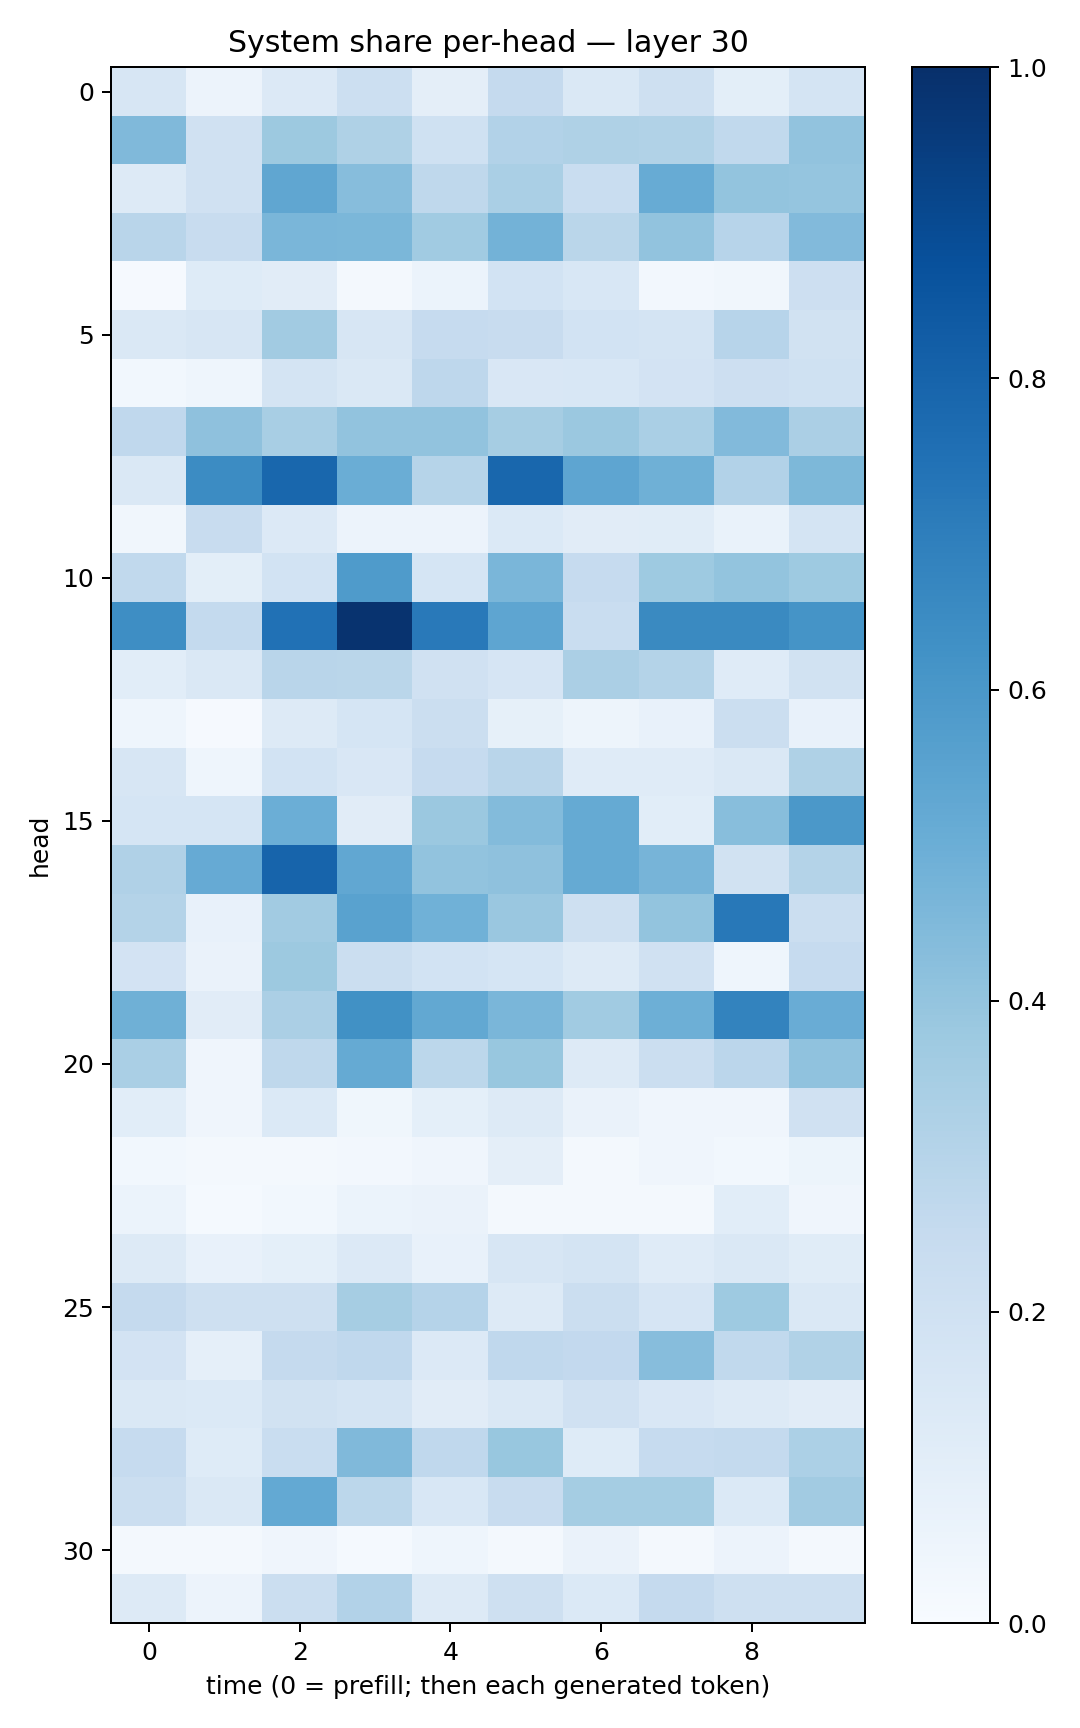

The file beside this chart, header and first rows:
0.15847197, 0.05614955, 0.13389151, 0.21501476, 0.09727789, 0.25187594, 0.1412191, 0.20636447, 0.099474505, 0.17552388
0.4453, 0.1986, 0.3789, 0.3227, 0.2016, 0.3115, 0.3225, 0.3162, 0.2638, 0.404
0.1321, 0.1986, 0.5332, 0.4305, 0.273, 0.3388, 0.2328, 0.5084, 0.4003, 0.3973
0.291, 0.2349, 0.4638, 0.4598, 0.3661, 0.4775, 0.2876, 0.4024, 0.2931, 0.4424
0.008197, 0.1237, 0.1123, 0.0199, 0.062, 0.184, 0.1527, 0.02679, 0.03334, 0.2145
0.1458, 0.1574, 0.3628, 0.1622, 0.249, 0.2382, 0.1839, 0.1784, 0.296, 0.1906
0.02895, 0.04368, 0.1755, 0.1431, 0.275, 0.1512, 0.1561, 0.1815, 0.213, 0.2026
0.2687, 0.4105, 0.3424, 0.4048, 0.4043, 0.3506, 0.3798, 0.3366, 0.4446, 0.3344
0.1458, 0.6467, 0.7869, 0.5019, 0.2972, 0.7869, 0.5363, 0.4903, 0.3113, 0.4537
0.03446, 0.2363, 0.1339, 0.05593, 0.05656, 0.1387, 0.1132, 0.114, 0.06818, 0.1738
0.2638, 0.1008, 0.1863, 0.5852, 0.1707, 0.461, 0.2476, 0.3735, 0.3991, 0.3738
0.6384, 0.254, 0.7496, 0.9872, 0.7152, 0.5362, 0.2306, 0.6541, 0.6558, 0.6133
0.1061, 0.1457, 0.2891, 0.2879, 0.1982, 0.1676, 0.3327, 0.3065, 0.1181, 0.1921
0.04509, 0.01017, 0.1261, 0.1691, 0.2218, 0.08214, 0.0492, 0.07468, 0.2202, 0.07773
0.1607, 0.0462, 0.186, 0.1523, 0.2478, 0.2912, 0.1209, 0.1196, 0.148, 0.3216
0.1703, 0.169, 0.4973, 0.1097, 0.3823, 0.4386, 0.5172, 0.1064, 0.4264, 0.5962
0.3178, 0.513, 0.7991, 0.5281, 0.4052, 0.4104, 0.516, 0.4707, 0.1894, 0.3052
0.3081, 0.07807, 0.3626, 0.5533, 0.4847, 0.3853, 0.2044, 0.402, 0.7207, 0.2231
0.1813, 0.06634, 0.378, 0.2228, 0.1865, 0.1694, 0.1306, 0.1973, 0.04319, 0.2474
0.4893, 0.1116, 0.335, 0.6273, 0.5245, 0.4634, 0.3654, 0.4927, 0.677, 0.504
0.3398, 0.04052, 0.2705, 0.5179, 0.2791, 0.3898, 0.125, 0.2238, 0.2828, 0.4074
0.1093, 0.04188, 0.137, 0.03621, 0.09176, 0.1257, 0.06432, 0.04006, 0.04004, 0.1983
0.02806, 0.02069, 0.02229, 0.02722, 0.03941, 0.09685, 0.01695, 0.0412, 0.03075, 0.05364
0.05951, 0.01346, 0.03034, 0.0601, 0.06572, 0.02324, 0.01905, 0.01822, 0.1057, 0.04212
0.1259, 0.07365, 0.09027, 0.1341, 0.0753, 0.1639, 0.1721, 0.1189, 0.1459, 0.1138
0.2538, 0.2073, 0.2084, 0.3506, 0.3025, 0.1257, 0.2253, 0.167, 0.3727, 0.1434
0.1802, 0.08639, 0.2516, 0.2692, 0.1337, 0.2663, 0.261, 0.4309, 0.2636, 0.3143
0.1455, 0.1378, 0.1949, 0.1741, 0.1125, 0.1443, 0.1983, 0.1495, 0.1268, 0.1106
0.25, 0.1239, 0.2314, 0.4458, 0.2669, 0.3895, 0.1249, 0.2465, 0.2569, 0.3301
0.2234, 0.1423, 0.5204, 0.2803, 0.1543, 0.2359, 0.3519, 0.3523, 0.1398, 0.3601
0.01626, 0.02092, 0.04067, 0.01531, 0.04308, 0.02049, 0.06496, 0.02318, 0.05698, 0.02286
0.1321, 0.0552, 0.2234, 0.3109, 0.1293, 0.2061, 0.1371, 0.2513, 0.2077, 0.2104
